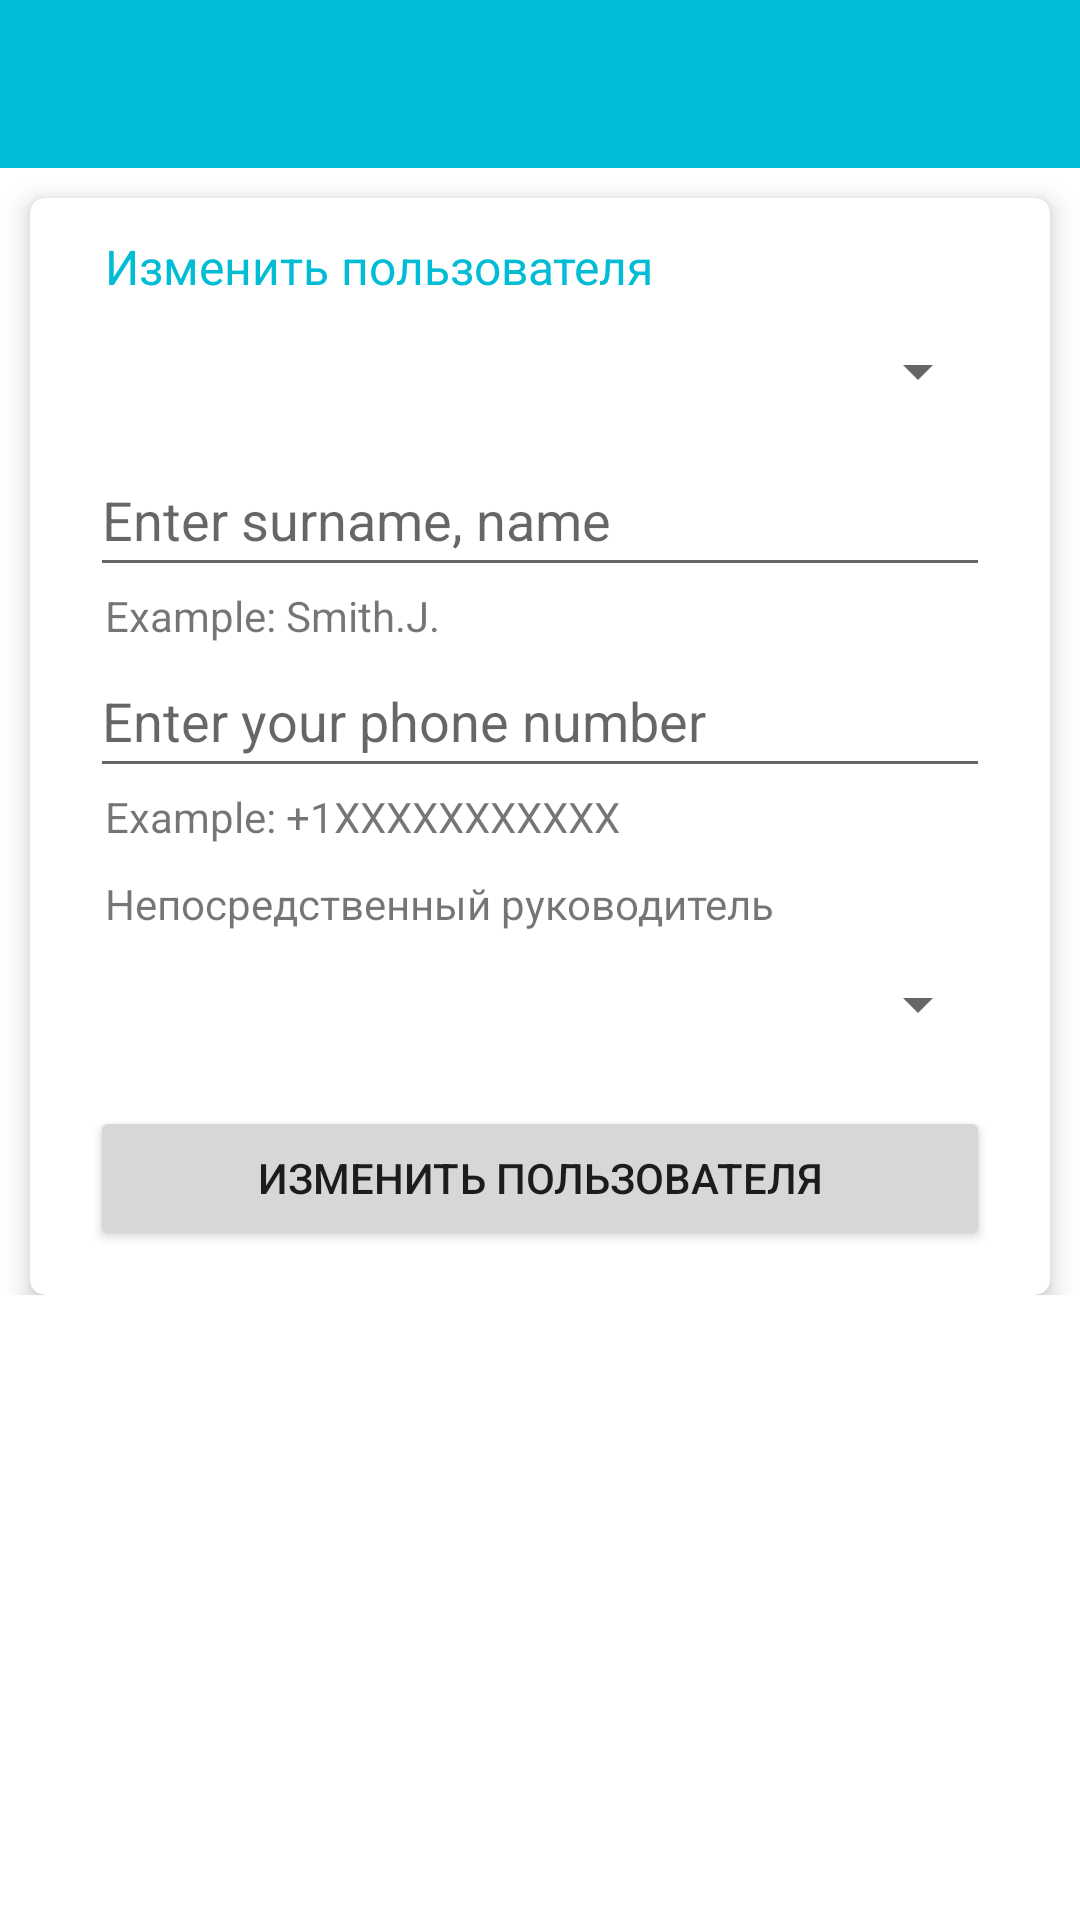

Here is an Android app screen rendered from its layout file. Give the layout XML and the strings, colors and styles it references.
<!-- AndroidManifest.xml: application theme AppTheme -->
<!-- res/layout/activity_user_editing.xml -->
<?xml version="1.0" encoding="utf-8"?>
<androidx.constraintlayout.widget.ConstraintLayout xmlns:android="http://schemas.android.com/apk/res/android"
    xmlns:app="http://schemas.android.com/apk/res-auto"
    xmlns:tools="http://schemas.android.com/tools"
    android:layout_width="match_parent"
    android:layout_height="match_parent"
    tools:context=".user.UserEditingActivity">


    <LinearLayout
        android:layout_width="match_parent"
        android:layout_height="match_parent"
        android:orientation="vertical"
        android:gravity="top"
        tools:layout_editor_absoluteY="59dp"
        tools:layout_editor_absoluteX="50dp">


    <include
        layout="@layout/toolbar"
        android:layout_width="match_parent"
        android:layout_height="wrap_content" />

    <ScrollView
        android:layout_height="wrap_content"
        android:layout_width="match_parent">

    <LinearLayout
        android:orientation="vertical"
        android:layout_height="wrap_content"
        android:layout_width="match_parent">



    <androidx.cardview.widget.CardView
        android:id="@+id/card_view23"
        app:cardCornerRadius="5dp"
        app:cardElevation="5dp"
        app:cardMaxElevation="5dp"
        android:layout_width="match_parent"
        android:layout_height="wrap_content"
        android:layout_marginStart="10dp"
        android:layout_marginEnd="10dp"
        android:layout_marginTop="10dp"
        android:layout_gravity="center_horizontal"
        app:contentPadding="0dp">

        <LinearLayout

            android:orientation="vertical"
            android:layout_height="wrap_content"
            android:layout_width="match_parent">

            <TextView
                style="@style/HintTextAdmin"
                android:layout_width="300dp"
                android:layout_height="wrap_content"
                android:layout_gravity="center_horizontal"
                android:layout_marginTop="12dp"
                android:layout_marginStart="5dp"
                android:text="Изменить пользователя"/>

            <Spinner
                android:id="@+id/change_edit_user"
                android:layout_width="300dp"
                android:layout_height="48dp"
                android:spinnerMode="dialog"
                android:layout_gravity="center_horizontal"
                android:contentDescription="@string/delete_user_hint"
                android:prompt="@string/prompt_change_user"/>


            <EditText android:id="@+id/edit_fio_user"
                android:layout_width="300dp"
                android:layout_height="48dp"
                android:layout_gravity="center_horizontal"
                android:cursorVisible="true"
                android:hint="@string/name_admin"
                android:inputType="textCapSentences"
                android:layout_marginTop="0dp"
                android:singleLine="true" />

            <TextView
                android:layout_width="300dp"
                android:layout_height="wrap_content"
                android:layout_gravity="center_horizontal"
                android:layout_marginStart="5dp"
                android:text="@string/name_admin_hint"/>

            <EditText android:id="@+id/edit_phone_num"
                android:layout_width="300dp"
                android:layout_height="48dp"
                android:layout_gravity="center_horizontal"
                android:cursorVisible="true"
                android:hint="@string/restore_pass_phone_num_hint"
                android:inputType="phone"
                android:singleLine="true" />

            <TextView
                android:layout_width="300dp"
                android:layout_height="wrap_content"
                android:layout_gravity="center_horizontal"
                android:layout_marginStart="5dp"
                android:text="@string/example_phone_number"/>


            <TextView
                android:layout_width="300dp"
                android:layout_height="wrap_content"
                android:layout_gravity="center_horizontal"
                android:layout_marginStart="5dp"
                android:text="Непосредственный руководитель"
                android:layout_marginTop="10dp"/>

            <Spinner
                android:id="@+id/edit_change_parent"
                android:layout_width="300dp"
                android:layout_height="48dp"
                android:spinnerMode="dialog"
                android:layout_gravity="center_horizontal"
                android:prompt="@string/prompt_change_user"
                android:layout_marginBottom="0dp"/>
            


            <Button android:id="@+id/edit_user_btn"
                android:layout_width="300dp"
                android:layout_height="wrap_content"
                android:layout_gravity="center_horizontal"
                android:text="Изменить пользователя"
                android:layout_marginTop="10dp"
                android:layout_marginBottom="15dp"
                android:onClick="editUser" />

        </LinearLayout>

    </androidx.cardview.widget.CardView>

    </LinearLayout>
    </ScrollView>
    </LinearLayout>




</androidx.constraintlayout.widget.ConstraintLayout>
<!-- res/layout/toolbar.xml (included above) -->
<?xml version="1.0" encoding="utf-8"?>
<RelativeLayout xmlns:android="http://schemas.android.com/apk/res/android"
    android:layout_height="match_parent"
    android:layout_width="match_parent"
    xmlns:app="http://schemas.android.com/apk/res-auto">


    <androidx.appcompat.widget.Toolbar
        android:id="@+id/toolbar_main"
        style="@style/Toolbar"
        android:contentDescription="@string/cont_desc_toolbar"
        app:navigationContentDescription="@string/cont_desc_btn_back"
        />


</RelativeLayout>


<!-- resources referenced by this layout -->
<resources>
  <string name="cont_desc_btn_back">Come back</string>
  <string name="cont_desc_toolbar">Make completed</string>
  <string name="delete_user_hint">Select the user to be deleted</string>
  <string name="example_phone_number">Example: +1XXXXXXXXXXX</string>
  <string name="name_admin">Enter surname, name</string>
  <string name="name_admin_hint">Example: Smith.J.</string>
  <string name="prompt_change_user">Select user</string>
  <string name="restore_pass_phone_num_hint">Enter your phone number</string>
  <style name="HintTextAdmin">
          <item name="android:layout_height">wrap_content</item>
          <item name="android:layout_width">wrap_content</item>
          <item name="android:textSize">16sp</item>
          <item name="android:textColor">@color/colorAccentTask</item>
      </style>
  <style name="Toolbar">
          <item name="android:layout_width">match_parent</item>
          <item name="android:layout_height">?attr/actionBarSize</item>
          <item name="android:theme">@style/ThemeOverlay.AppCompat.ActionBar</item>
          <item name="android:background">@color/colorToolbar</item>
      </style>
  <style name="AppTheme" parent="Theme.MaterialComponents.Light.NoActionBar">
          
          <item name="colorPrimary">@color/colorAccent</item>
          <item name="colorPrimaryDark">@color/colorPrimaryDark</item>
          <item name="colorAccent">@color/colorAccent</item>
          <item name="android:dialogTheme">@style/MyDialogTheme</item>
          <item name="android:datePickerStyle">@style/DatePickerTheme</item>
  
      </style>
  <color name="colorAccentTask">#00BCD4</color>
  <color name="colorToolbar">#00BCD4</color>
  <color name="colorAccent">#D81B60</color>
  <color name="colorPrimaryDark">#212121</color>
  <style name="MyDialogTheme" parent="Theme.AppCompat.Light.Dialog.Alert">
          <item name="android:datePickerStyle">@style/DatePickerTheme</item>
      </style>
  <style name="DatePickerTheme" parent="Theme.AppCompat.Light.Dialog.Alert">
          <item name="android:calendarViewShown">false</item>
      </style>
</resources>
